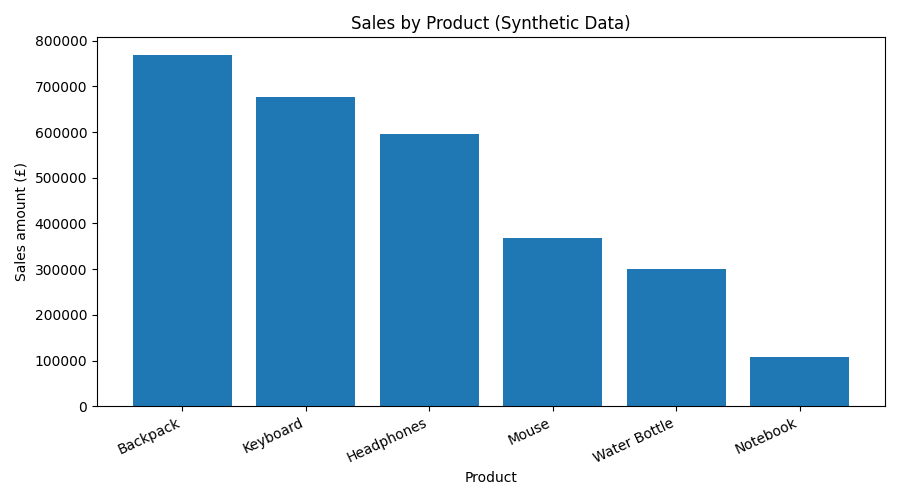

Source data for this figure (header and first rows):
product, sales_amount
Backpack, 768934
Keyboard, 677421
Headphones, 595074
Mouse, 368229
Water Bottle, 299336
Notebook, 107327
